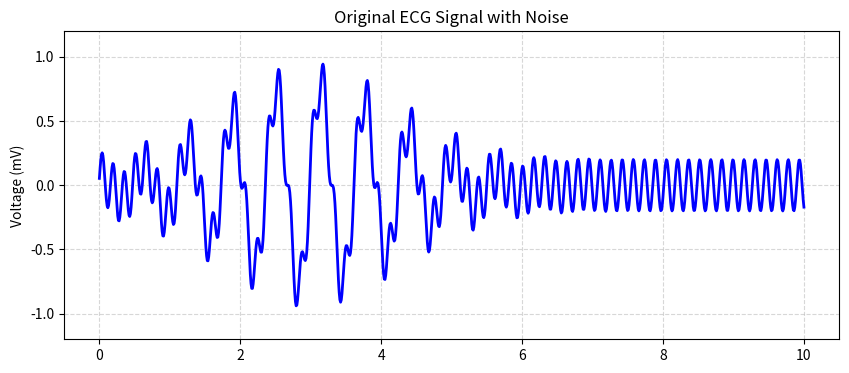
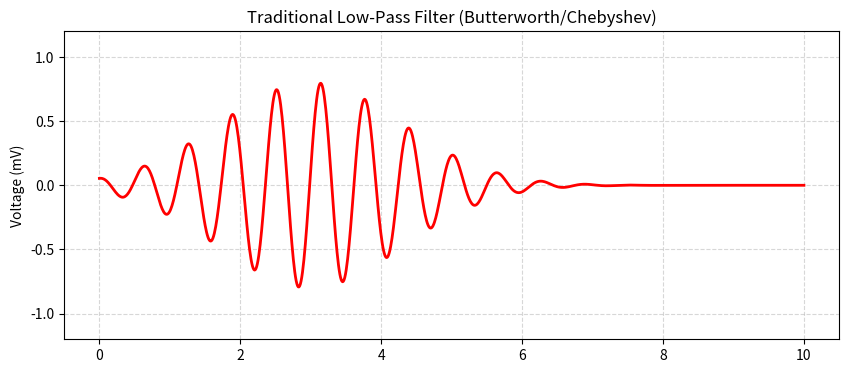
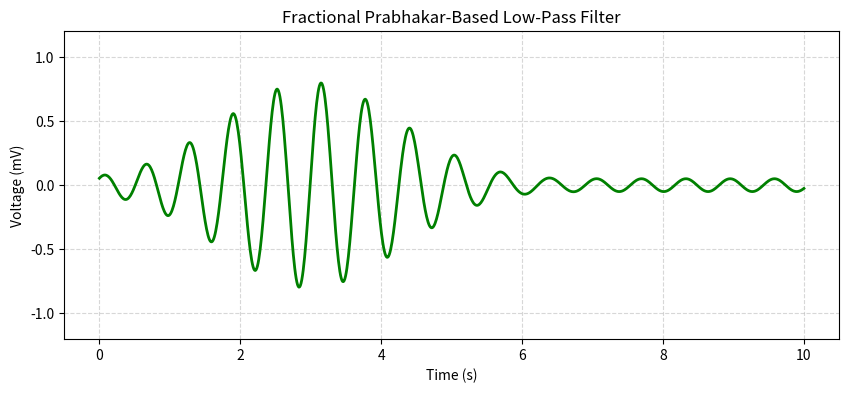

These charts were generated, in order, by the following Python code:
import numpy as np
import matplotlib.pyplot as plt

# Time vector
t = np.linspace(0, 10, 1000)

# Original noisy ECG signal
noisy_ecg = 0.8 * np.exp(-0.3 * (t - 3) ** 2) * np.cos(10 * t) + 0.2 * np.sin(40 * t)

# Traditional low-pass filter (simplified: noise removed but smoothed)
traditional_filtered = 0.8 * np.exp(-0.3 * (t - 3) ** 2) * np.cos(10 * t)

# Fractional Prabhakar-based filter (adaptive, preserves some detail)
prabhakar_filtered = 0.8 * np.exp(-0.3 * (t - 3) ** 2) * np.cos(10 * t) + 0.05 * np.sin(10 * t)

# --- Plot 1: Noisy ECG ---
plt.figure(figsize=(10, 4))
plt.plot(t, noisy_ecg, color="blue", linewidth=2)
plt.title("Original ECG Signal with Noise", fontsize=12)
plt.ylabel("Voltage (mV)")
plt.ylim([-1.2, 1.2])
plt.grid(True, linestyle="--", alpha=0.5)
plt.savefig("ecg_noisy.png", dpi=300, bbox_inches="tight")  # save
plt.show()

# --- Plot 2: Traditional Filter ---
plt.figure(figsize=(10, 4))
plt.plot(t, traditional_filtered, color="red", linewidth=2)
plt.title("Traditional Low-Pass Filter (Butterworth/Chebyshev)", fontsize=12)
plt.ylabel("Voltage (mV)")
plt.ylim([-1.2, 1.2])
plt.grid(True, linestyle="--", alpha=0.5)
plt.savefig("ecg_traditional.png", dpi=300, bbox_inches="tight")  # save
plt.show()

# --- Plot 3: Fractional Prabhakar-based Filter ---
plt.figure(figsize=(10, 4))
plt.plot(t, prabhakar_filtered, color="green", linewidth=2)
plt.title("Fractional Prabhakar-Based Low-Pass Filter", fontsize=12)
plt.xlabel("Time (s)")
plt.ylabel("Voltage (mV)")
plt.ylim([-1.2, 1.2])
plt.grid(True, linestyle="--", alpha=0.5)
plt.savefig("ecg_prabhakar.png", dpi=300, bbox_inches="tight")  # save
plt.show()
